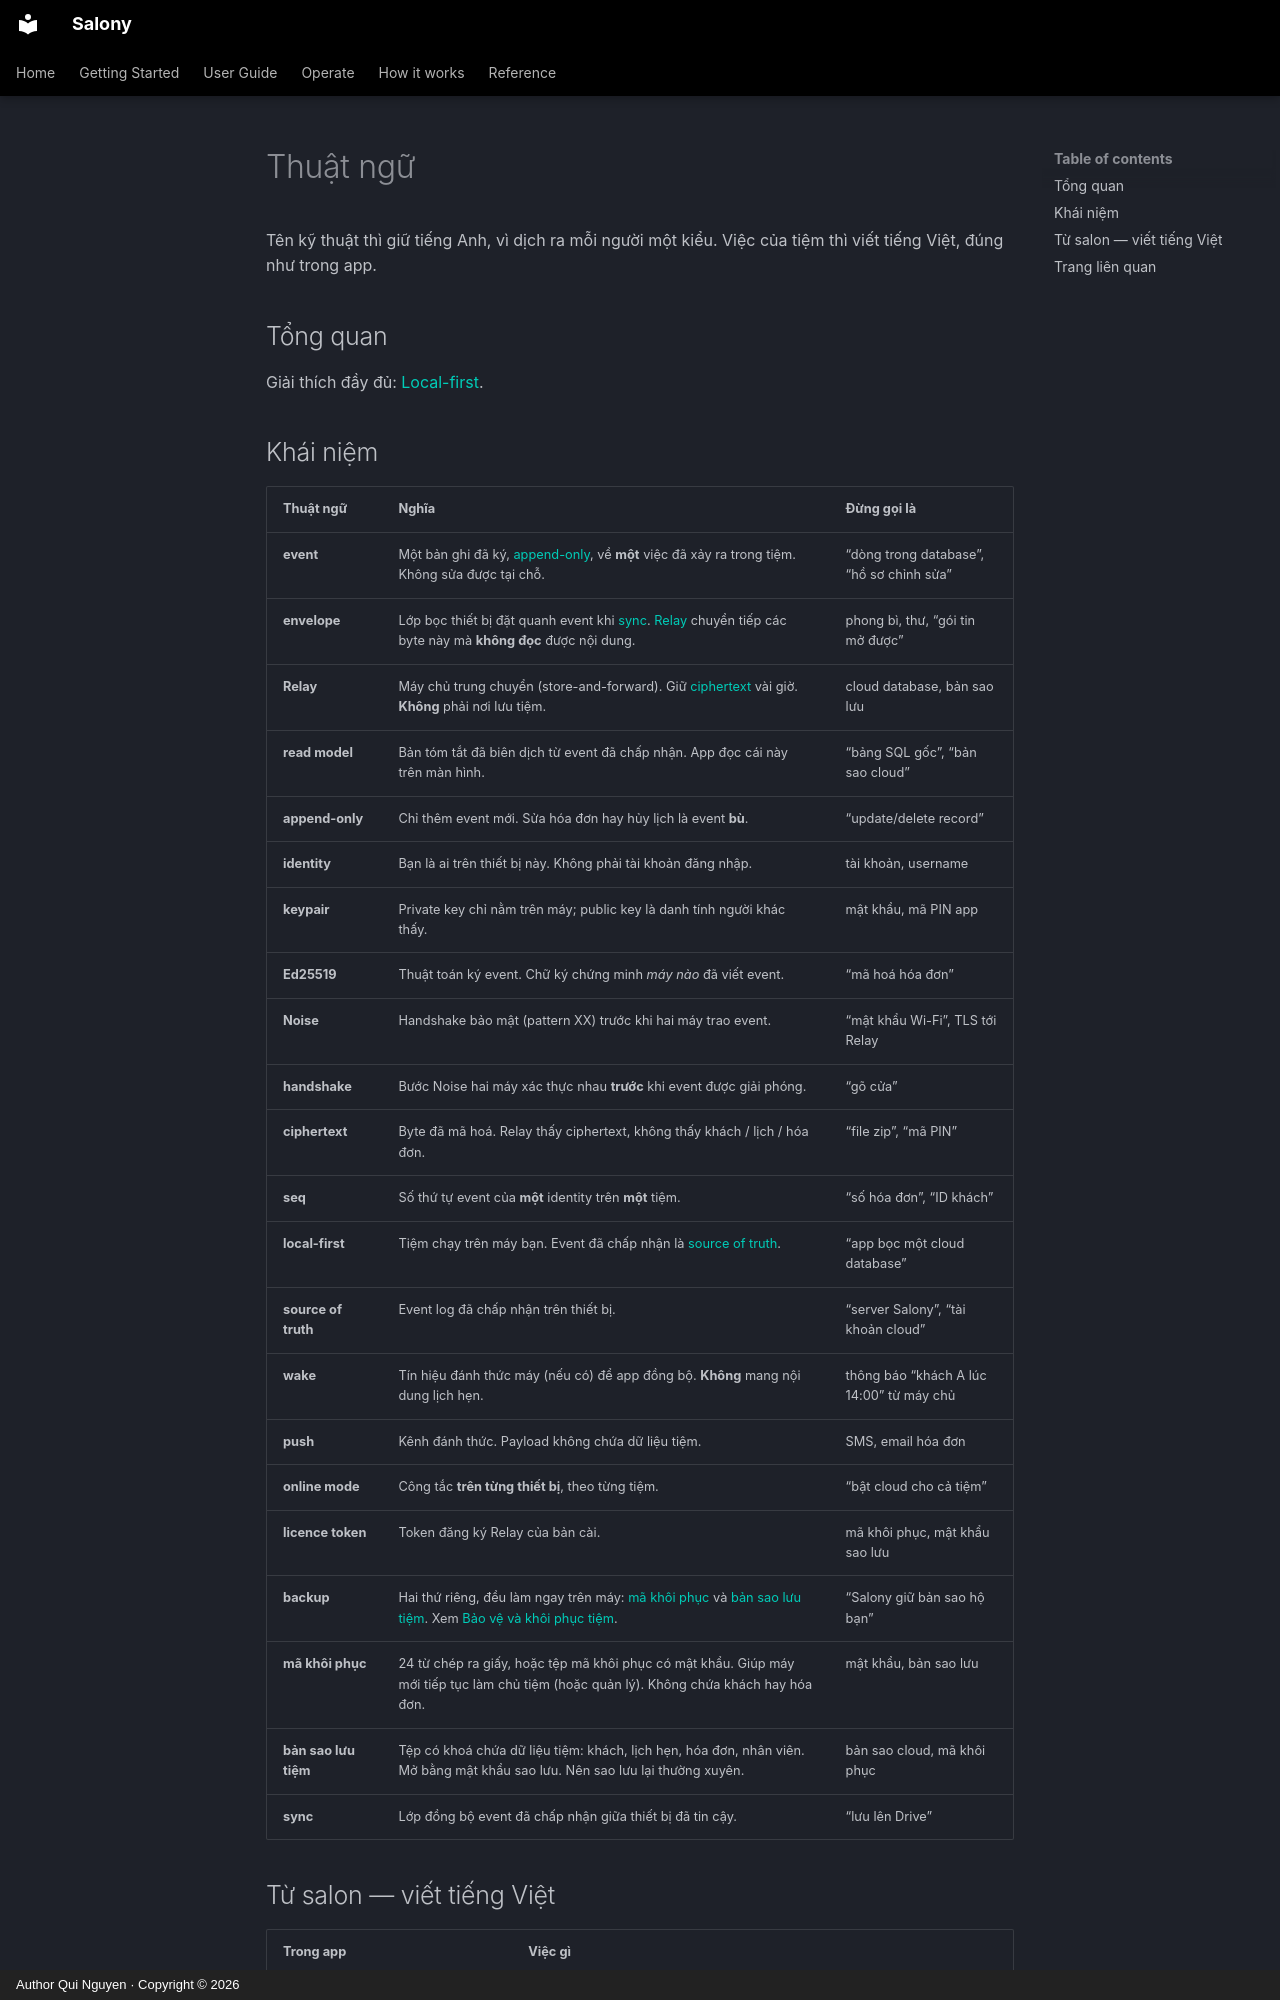

repository: quinguyen1502/salony · page: reference/terminology.vi/index.html · generator: mkdocs · copyright: Author Qui Nguyen · Copyright © 2026

# Thuật ngữ

Tên kỹ thuật thì giữ tiếng Anh, vì dịch ra mỗi người một kiểu. Việc của tiệm
thì viết tiếng Việt, đúng như trong app.

## Tổng quan

Giải thích đầy đủ: [Local-first](../tech/local-first.md).
